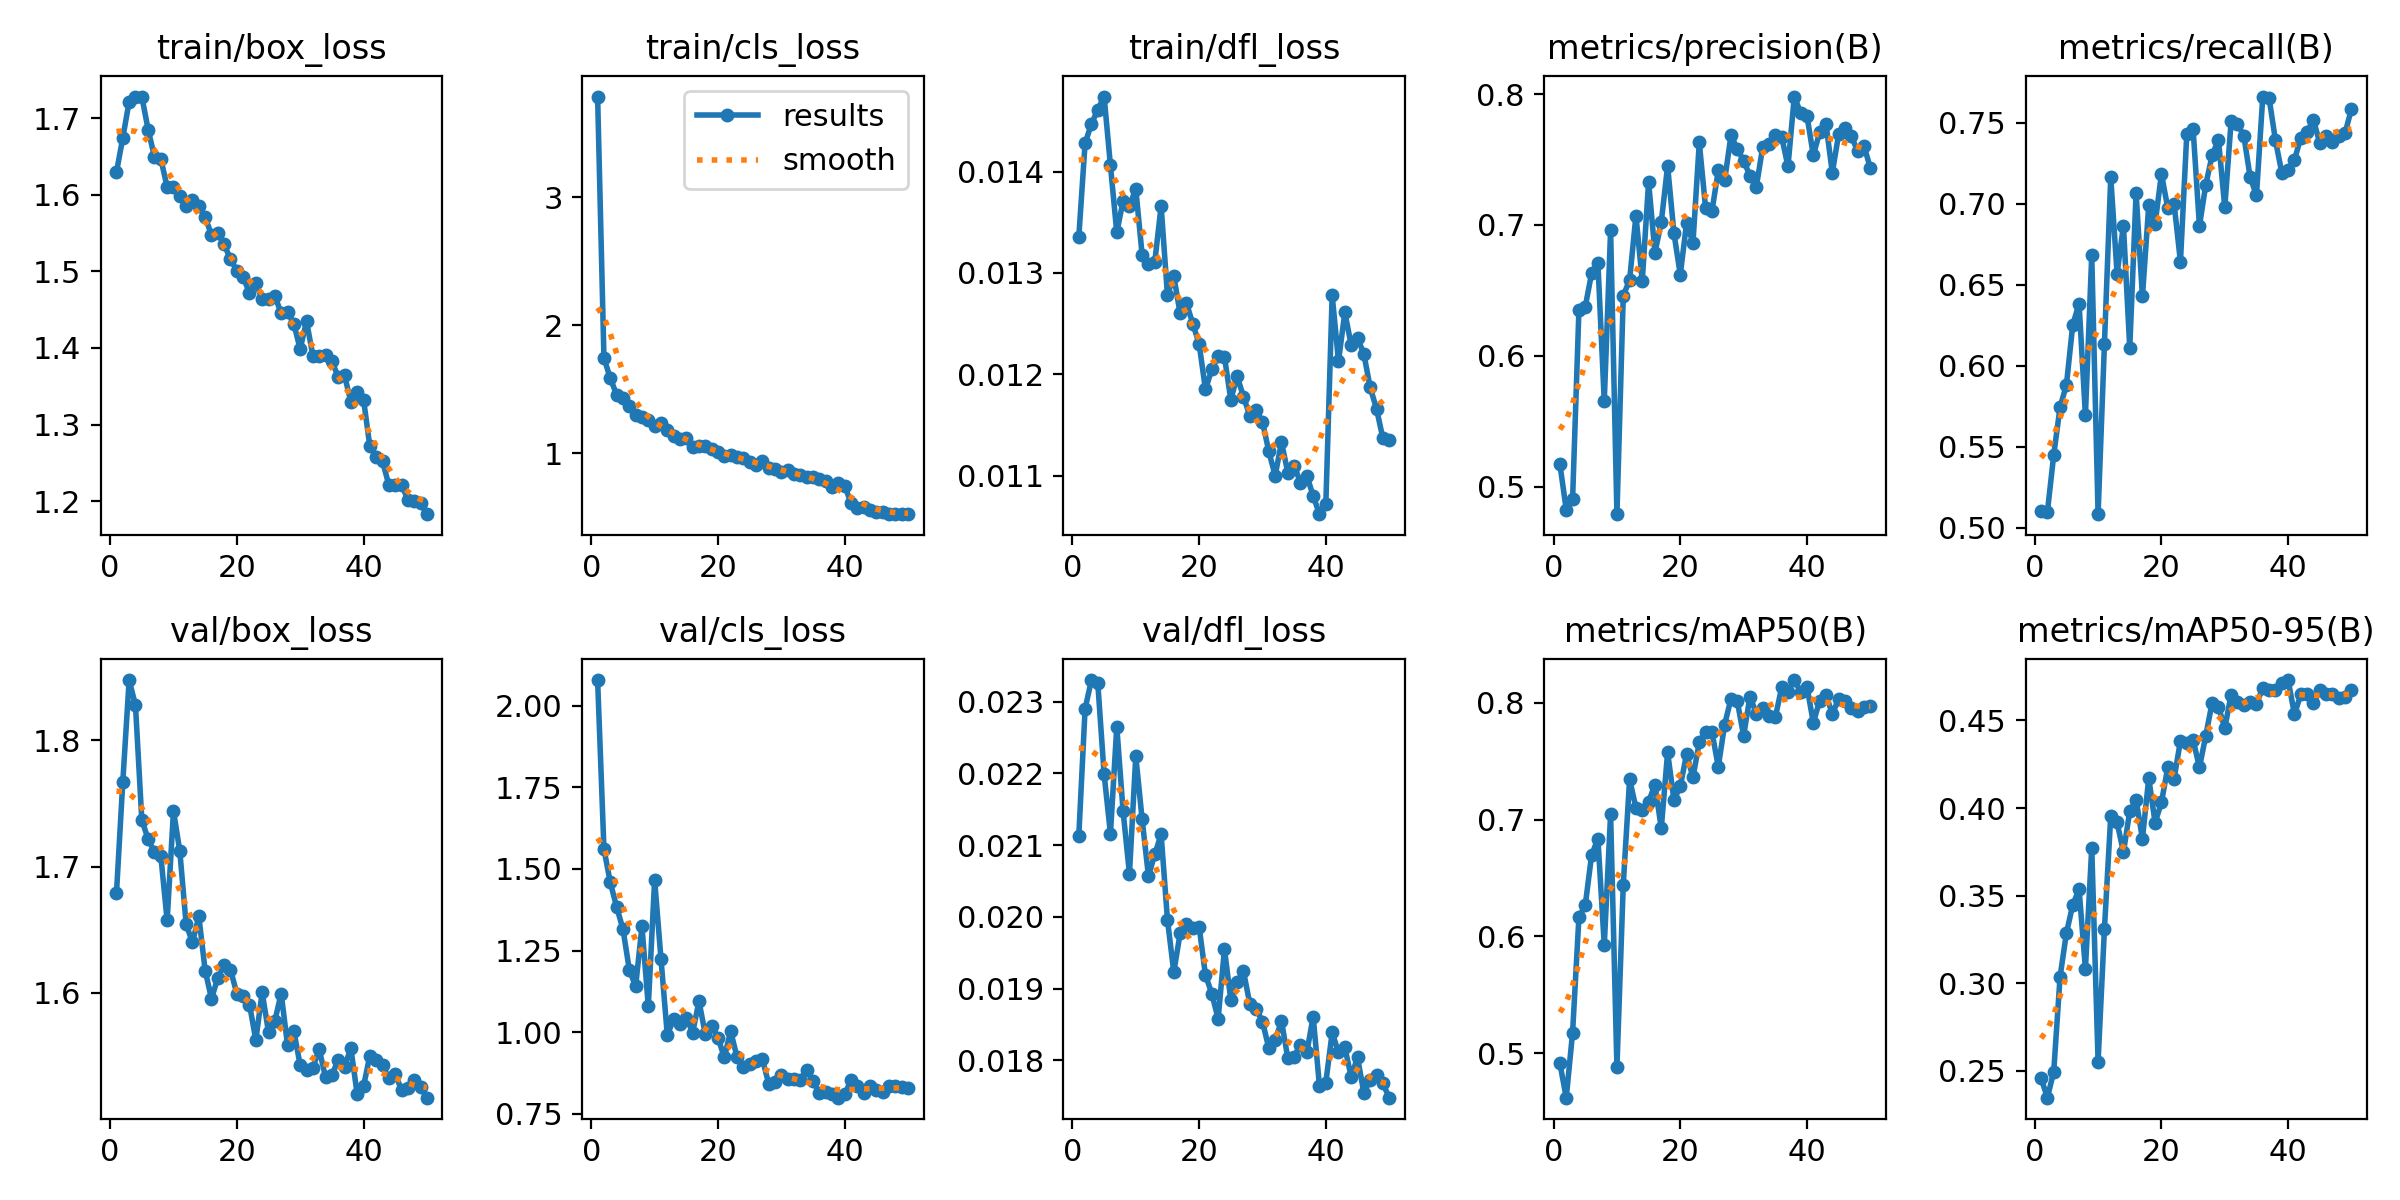

The data file committed next to this chart (first rows):
epoch, time, train/box_loss, train/cls_loss, train/dfl_loss, metrics/precision(B), metrics/recall(B), metrics/mAP50(B), metrics/mAP50-95(B), val/box_loss, val/cls_loss, val/dfl_loss, lr/pg0, lr/pg1, lr/pg2
1, 97.97, 1.63, 3.785, 0.01335, 0.517, 0.5103, 0.4913, 0.2459, 1.679, 2.078, 0.02112, 0.0004723, 0.0004723, 0.0004723
2, 157.5, 1.675, 1.744, 0.01428, 0.4823, 0.5098, 0.462, 0.2348, 1.767, 1.561, 0.0229, 0.0009299, 0.0009299, 0.0009299
3, 218.5, 1.722, 1.586, 0.01447, 0.4902, 0.5449, 0.5177, 0.2497, 1.848, 1.459, 0.0233, 0.001369, 0.001369, 0.001369
4, 280.4, 1.728, 1.458, 0.01461, 0.6351, 0.5745, 0.6164, 0.3038, 1.828, 1.384, 0.02326, 0.001344, 0.001344, 0.001344
5, 342.8, 1.728, 1.435, 0.01474, 0.6374, 0.588, 0.6267, 0.3287, 1.737, 1.316, 0.02199, 0.001316, 0.001316, 0.001316
6, 405, 1.685, 1.372, 0.01406, 0.663, 0.6251, 0.6696, 0.3448, 1.722, 1.192, 0.02116, 0.001288, 0.001288, 0.001288
7, 469.9, 1.65, 1.301, 0.0134, 0.6708, 0.6383, 0.6836, 0.3536, 1.712, 1.141, 0.02265, 0.001259, 0.001259, 0.001259
8, 530.6, 1.647, 1.288, 0.01371, 0.5651, 0.5693, 0.5925, 0.3083, 1.709, 1.324, 0.02147, 0.001231, 0.001231, 0.001231
9, 590.5, 1.61, 1.26, 0.01366, 0.6958, 0.6682, 0.7046, 0.3774, 1.657, 1.079, 0.0206, 0.001203, 0.001203, 0.001203
10, 650.2, 1.61, 1.213, 0.01383, 0.4789, 0.5083, 0.488, 0.2554, 1.744, 1.466, 0.02224, 0.001174, 0.001174, 0.001174
11, 710.4, 1.599, 1.235, 0.01318, 0.6461, 0.6131, 0.6444, 0.3308, 1.712, 1.225, 0.02136, 0.001146, 0.001146, 0.001146
12, 770.2, 1.585, 1.183, 0.01309, 0.6577, 0.7162, 0.7344, 0.3956, 1.654, 0.9913, 0.02057, 0.001118, 0.001118, 0.001118
13, 830.8, 1.593, 1.136, 0.01311, 0.7071, 0.6567, 0.7099, 0.3919, 1.64, 1.041, 0.02087, 0.001089, 0.001089, 0.001089
14, 890.7, 1.586, 1.115, 0.01366, 0.6571, 0.6865, 0.708, 0.3748, 1.661, 1.026, 0.02115, 0.001061, 0.001061, 0.001061
15, 951.4, 1.571, 1.119, 0.01278, 0.733, 0.611, 0.7151, 0.3982, 1.618, 1.045, 0.01996, 0.001033, 0.001033, 0.001033
16, 1013, 1.548, 1.052, 0.01297, 0.6787, 0.7066, 0.7299, 0.4047, 1.595, 0.9988, 0.01923, 0.001005, 0.001005, 0.001005
17, 1074, 1.55, 1.061, 0.0126, 0.7021, 0.6427, 0.6925, 0.3825, 1.612, 1.095, 0.01977, 0.0009763, 0.0009763, 0.0009763
18, 1135, 1.535, 1.061, 0.0127, 0.7452, 0.6991, 0.7576, 0.4171, 1.622, 0.9939, 0.0199, 0.000948, 0.000948, 0.000948
19, 1195, 1.516, 1.033, 0.0125, 0.6937, 0.6876, 0.7167, 0.3917, 1.618, 1.02, 0.01984, 0.0009197, 0.0009197, 0.0009197
20, 1255, 1.501, 1.009, 0.0123, 0.662, 0.7183, 0.7284, 0.4032, 1.599, 0.9839, 0.01986, 0.0008914, 0.0008914, 0.0008914
21, 1316, 1.492, 0.9776, 0.01185, 0.7016, 0.6973, 0.7561, 0.4232, 1.598, 0.9229, 0.01919, 0.0008631, 0.0008631, 0.0008631
22, 1376, 1.472, 0.9891, 0.01205, 0.6862, 0.6999, 0.736, 0.4169, 1.591, 1.004, 0.01893, 0.0008348, 0.0008348, 0.0008348
23, 1438, 1.484, 0.9747, 0.01218, 0.763, 0.6641, 0.7662, 0.4383, 1.563, 0.9241, 0.01858, 0.0008065, 0.0008065, 0.0008065
24, 1500, 1.464, 0.9618, 0.01217, 0.7127, 0.7427, 0.775, 0.4372, 1.601, 0.8952, 0.01955, 0.0007782, 0.0007782, 0.0007782
25, 1560, 1.463, 0.9359, 0.01175, 0.7107, 0.746, 0.7749, 0.4389, 1.569, 0.9027, 0.01884, 0.0007499, 0.0007499, 0.0007499
26, 1621, 1.468, 0.9096, 0.01198, 0.7417, 0.6862, 0.7451, 0.4232, 1.578, 0.9124, 0.01909, 0.0007216, 0.0007216, 0.0007216
27, 1681, 1.446, 0.9417, 0.01178, 0.734, 0.7117, 0.7812, 0.4413, 1.599, 0.9187, 0.01924, 0.0006934, 0.0006934, 0.0006934
28, 1740, 1.447, 0.8823, 0.01159, 0.7684, 0.7298, 0.8033, 0.4602, 1.559, 0.8429, 0.01879, 0.0006651, 0.0006651, 0.0006651
29, 1800, 1.431, 0.8765, 0.01165, 0.7583, 0.7396, 0.8012, 0.4579, 1.57, 0.8472, 0.01872, 0.0006368, 0.0006368, 0.0006368
30, 1860, 1.398, 0.8578, 0.01153, 0.7489, 0.6976, 0.7716, 0.4457, 1.543, 0.8693, 0.01854, 0.0006085, 0.0006085, 0.0006085
31, 1921, 1.435, 0.8712, 0.01124, 0.7378, 0.7509, 0.8053, 0.4647, 1.539, 0.8571, 0.01817, 0.0005802, 0.0005802, 0.0005802
32, 1982, 1.39, 0.8421, 0.011, 0.729, 0.7492, 0.7907, 0.4604, 1.541, 0.8561, 0.01828, 0.0005519, 0.0005519, 0.0005519
33, 2043, 1.39, 0.8302, 0.01133, 0.7592, 0.742, 0.7952, 0.4589, 1.555, 0.855, 0.01855, 0.0005236, 0.0005236, 0.0005236
34, 2106, 1.39, 0.8191, 0.01103, 0.7615, 0.7165, 0.7889, 0.4603, 1.533, 0.886, 0.01803, 0.0004953, 0.0004953, 0.0004953
35, 2166, 1.383, 0.8165, 0.0111, 0.7687, 0.7051, 0.7874, 0.4593, 1.535, 0.8498, 0.01805, 0.000467, 0.000467, 0.000467
36, 2227, 1.362, 0.798, 0.01093, 0.7675, 0.7661, 0.813, 0.4687, 1.547, 0.813, 0.01822, 0.0004387, 0.0004387, 0.0004387
37, 2287, 1.364, 0.7834, 0.011, 0.7448, 0.7651, 0.8094, 0.4673, 1.542, 0.8178, 0.01811, 0.0004104, 0.0004104, 0.0004104
38, 2348, 1.33, 0.7397, 0.0108, 0.7982, 0.739, 0.8193, 0.4673, 1.556, 0.8118, 0.01861, 0.0003821, 0.0003821, 0.0003821
39, 2407, 1.343, 0.7677, 0.01062, 0.7856, 0.7191, 0.8093, 0.4713, 1.52, 0.7998, 0.01764, 0.0003538, 0.0003538, 0.0003538
40, 2468, 1.333, 0.7481, 0.01072, 0.7832, 0.7207, 0.8136, 0.4731, 1.526, 0.8101, 0.01769, 0.0003255, 0.0003255, 0.0003255
41, 2533, 1.271, 0.6122, 0.01278, 0.7534, 0.727, 0.7829, 0.4535, 1.55, 0.8529, 0.01839, 0.0002972, 0.0002972, 0.0002972
42, 2594, 1.258, 0.5763, 0.01213, 0.7707, 0.7408, 0.8015, 0.4649, 1.547, 0.836, 0.01811, 0.0002689, 0.0002689, 0.0002689
43, 2654, 1.252, 0.5807, 0.01261, 0.7771, 0.7445, 0.8068, 0.4653, 1.543, 0.8155, 0.01818, 0.0002406, 0.0002406, 0.0002406
44, 2713, 1.221, 0.5572, 0.01229, 0.7399, 0.7517, 0.7902, 0.4597, 1.532, 0.8367, 0.01777, 0.0002123, 0.0002123, 0.0002123
45, 2773, 1.221, 0.5425, 0.01236, 0.7694, 0.7373, 0.8032, 0.4672, 1.536, 0.822, 0.01804, 0.0001841, 0.0001841, 0.0001841
46, 2832, 1.221, 0.5447, 0.0122, 0.7744, 0.7416, 0.8014, 0.4652, 1.523, 0.8175, 0.01755, 0.0001558, 0.0001558, 0.0001558
47, 2891, 1.202, 0.529, 0.01187, 0.7677, 0.738, 0.7956, 0.4651, 1.525, 0.834, 0.01773, 0.0001275, 0.0001275, 0.0001275
48, 2951, 1.2, 0.5258, 0.01166, 0.7566, 0.7419, 0.7932, 0.4628, 1.531, 0.8367, 0.01779, 9.91726e-05, 9.91726e-05, 9.91726e-05
49, 3010, 1.197, 0.5252, 0.01137, 0.7604, 0.7437, 0.7962, 0.4635, 1.525, 0.8313, 0.01768, 7.08784e-05, 7.08784e-05, 7.08784e-05
50, 3069, 1.183, 0.5304, 0.01135, 0.7435, 0.7586, 0.7973, 0.4677, 1.517, 0.8285, 0.01748, 4.25842e-05, 4.25842e-05, 4.25842e-05
